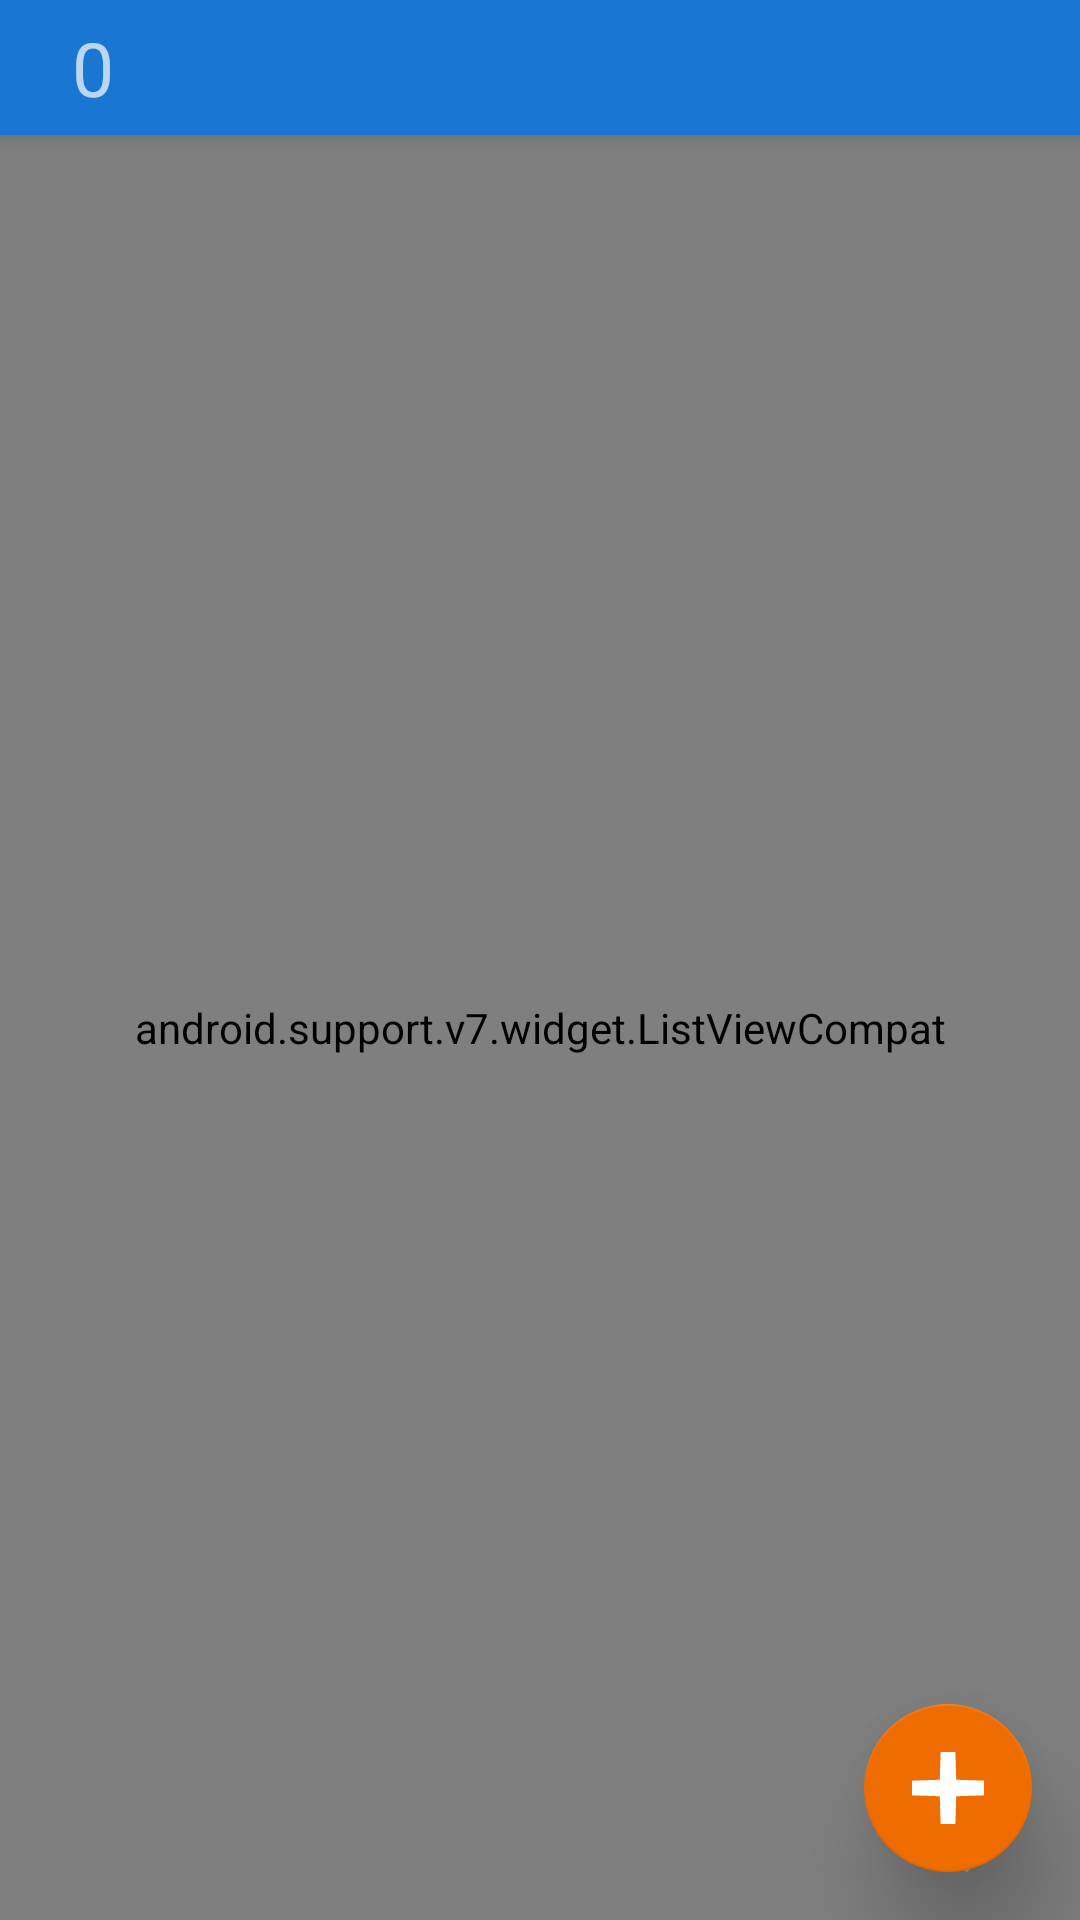

Android layout source for this screen:
<!-- AndroidManifest.xml: activity theme mainTheme.NoActionBar -->
<!-- res/layout/activity_main.xml -->
<?xml version="1.0" encoding="utf-8"?>
<android.support.v4.widget.DrawerLayout
    xmlns:android="http://schemas.android.com/apk/res/android"
    xmlns:app="http://schemas.android.com/apk/res-auto"
    xmlns:tools="http://schemas.android.com/tools"
    android:layout_width="match_parent"
    android:layout_height="match_parent"
    android:id="@+id/drawer_layout"
    android:fitsSystemWindows="true"
    tools:openDrawer="stop">

    <include
        layout="@layout/app_bar_main"
        android:layout_width="match_parent"
        android:layout_height="match_parent"/>

    <android.support.design.widget.NavigationView
        android:id="@+id/nav_view"
        android:layout_width="wrap_content"
        android:layout_height="match_parent"
        android:layout_gravity="start"
        android:fitsSystemWindows="true"
        android:background="@android:color/transparent"
        app:menu="@menu/menu_drawer"    />

</android.support.v4.widget.DrawerLayout>
<!-- res/layout/app_bar_main.xml (included above) -->
<?xml version="1.0" encoding="utf-8"?>
<android.support.design.widget.CoordinatorLayout
    xmlns:android="http://schemas.android.com/apk/res/android"
    xmlns:app="http://schemas.android.com/apk/res-auto"
    xmlns:tools="http://schemas.android.com/tools"
    android:layout_width="match_parent"
    android:layout_height="match_parent"
    android:fitsSystemWindows="true"
    tools:context=".MainActivity">

    <android.support.design.widget.AppBarLayout
        android:layout_width="match_parent"
        android:layout_height="wrap_content"
        android:theme="@style/AppTheme.AppBarOverlay">

        <android.support.v7.widget.Toolbar
            android:id= "@+id/toolbar"
            android:layout_width= "match_parent"
            android:layout_height= "45dp"
            android:minHeight="45dp"
            android:elevation="4dp"
            app:popupTheme="@style/AppTheme.PopupOverlay"
            android:theme="@style/ToolbarStyle">

            
            

            <LinearLayout
                android:layout_width="30dp"
                android:layout_height="match_parent"
                android:orientation="horizontal"
                android:gravity="center"
                android:background="@android:color/transparent"
                android:id="@+id/Linear_toolbar">

                <TextView
                    android:id="@+id/textView_number"
                    android:layout_width="wrap_content"
                    android:layout_height="wrap_content"
                    android:layout_gravity="center_vertical"
                    android:text="0"
                    android:textSize="@dimen/text_size_25sp" />

                
                
                
                

                
                
                
                
                
            </LinearLayout>

        </android.support.v7.widget.Toolbar>

    </android.support.design.widget.AppBarLayout>


    <include layout="@layout/content_main" />

    <android.support.design.widget.FloatingActionButton
        android:id="@+id/fab"
        android:layout_width="wrap_content"
        android:layout_height="wrap_content"
        android:layout_gravity="bottom|end"
        android:layout_margin="@dimen/fab_margin"
        app:elevation="20dp"
        android:src="@drawable/add_white_48" />

</android.support.design.widget.CoordinatorLayout>
<!-- res/layout/content_main.xml (included above) -->
<?xml version="1.0" encoding="utf-8"?>
<RelativeLayout xmlns:android="http://schemas.android.com/apk/res/android"
    xmlns:app="http://schemas.android.com/apk/res-auto"
    xmlns:tools="http://schemas.android.com/tools"
    android:layout_width="match_parent"
    android:layout_height="match_parent"
    app:layout_behavior="@string/appbar_scrolling_view_behavior"
    tools:context="com.example.scps9.simple_note.MainActivity"
    tools:showIn="@layout/app_bar_main">

    <LinearLayout
        android:orientation="vertical"
        android:layout_width="match_parent"
        android:layout_height="match_parent">

        <android.support.v7.widget.ListViewCompat
            android:layout_width="match_parent"
            android:layout_height="match_parent"
            android:id="@+id/listView_all_notes"
            android:dividerHeight="1dp"
            android:divider="#E0E0E0"/>

        <LinearLayout
            android:id="@+id/empty_listView"
            android:orientation="vertical"
            android:layout_width="match_parent"
            android:layout_height="match_parent"
            android:layout_gravity="center_horizontal"
            android:background="@android:color/white"
            android:gravity="center"
            android:visibility="visible">

            <TextView
                android:layout_width="wrap_content"
                android:layout_height="wrap_content"
                android:text="@string/empty_text"
                android:id="@+id/textView_empty_text"
                android:layout_gravity="center_horizontal"
                android:textSize="@dimen/text_size_30sp" />

            <ImageView
                android:layout_width="wrap_content"
                android:layout_height="wrap_content"
                android:id="@+id/imageView_empty_picture"
                android:layout_gravity="center_horizontal"
                android:src="@drawable/lite_empty"
                android:layout_marginTop="30dp" />

        </LinearLayout>

    </LinearLayout>

</RelativeLayout>
<!-- resources referenced by this layout -->
<resources>
  <dimen name="fab_margin">16dp</dimen>
  <dimen name="text_size_25sp">25sp</dimen>
  <dimen name="text_size_30sp">30sp</dimen>
  <!-- drawable add_white_48 (drawable) -->
  ﻿
  <vector xmlns:android="http://schemas.android.com/apk/res/android"
      android:width="48dp"
      android:height="48dp"
      android:viewportWidth="48.000000"
      android:viewportHeight="48.000000">
  
      <group
              android:translateY="48.000000"
              android:scaleX="0.100000"
              android:scaleY="-0.100000">
          <path
              android:fillColor="#FFFFFF"
              android:pathData="M188 388 l-3 -93 -93 -3 -92 -3 0 -49 0 -49 92 -3 93 -3 3 -93 3 -92 49 0 49 0 3
  92 3 93 93 3 92 3 0 49 0 49 -92 3 -93 3 -3 93 -3 92 -49 0 -49 0 -3 -92z" />
      </group>
  </vector>
  <string name="empty_text">目前查無任何項目=.W.=</string>
  <style name="AppTheme.AppBarOverlay" parent="ThemeOverlay.AppCompat.Dark.ActionBar" />
  <style name="AppTheme.PopupOverlay" parent="ThemeOverlay.AppCompat.Light" />
  <style name="ToolbarStyle">
          <item name="android:actionBarItemBackground">@drawable/toolbar_button_bg</item>
          
          <item name="android:selectableItemBackground">@drawable/toolbar_button_bg</item>
          <item name="titleTextColor">@color/textColorPrimary</item>
      </style>
  <style name="mainTheme.NoActionBar">
          <item name="windowActionBar">false</item>
          <item name="windowNoTitle">true</item>
      </style>
  <color name="textColorPrimary">#E3F2FD</color>
</resources>
